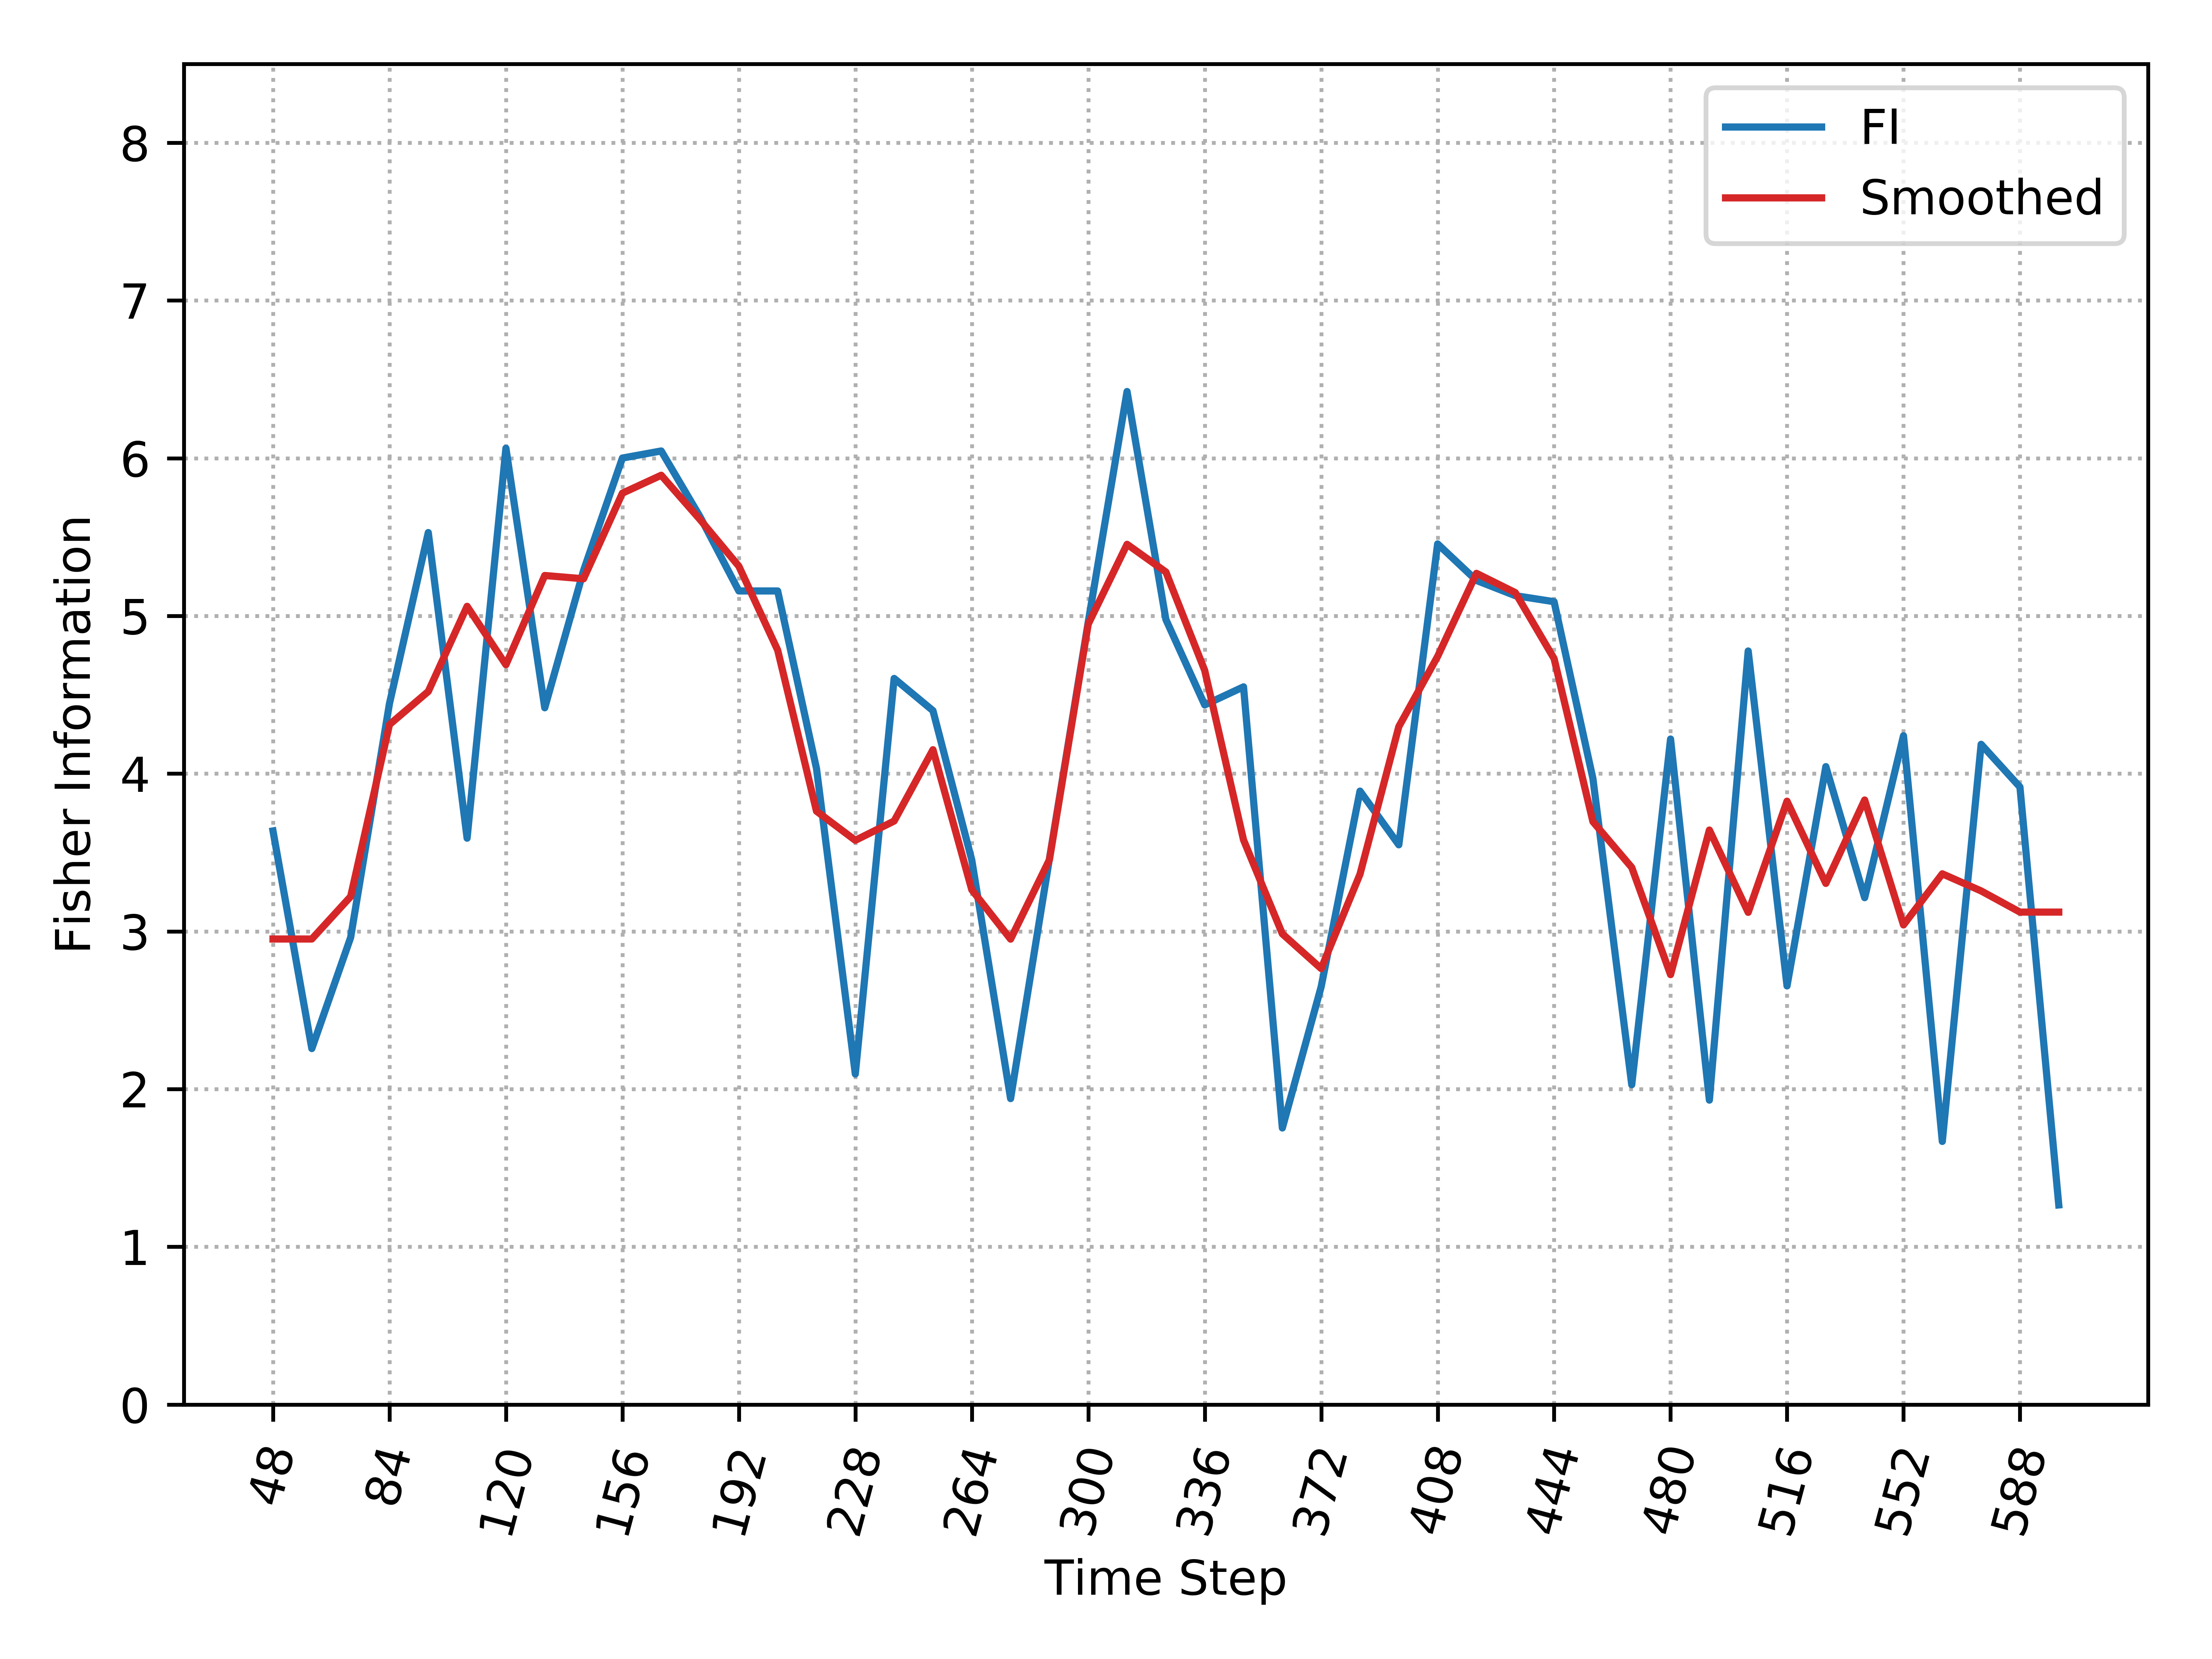

The table this chart was drawn from, first rows:
, Time_Step, FI, Smooth_FI
0, 48, 3.637, 2.952
1, 60, 2.257, 2.952
2, 72, 2.961, 3.221
3, 84, 4.444, 4.311
4, 96, 5.529, 4.521
5, 108, 3.591, 5.061
6, 120, 6.064, 4.691
7, 132, 4.418, 5.257
8, 144, 5.288, 5.236
9, 156, 6.001, 5.778
10, 168, 6.046, 5.892
11, 180, 5.629, 5.611
12, 192, 5.159, 5.315
13, 204, 5.159, 4.783
14, 216, 4.033, 3.762
15, 228, 2.096, 3.577
16, 240, 4.604, 3.7
17, 252, 4.4, 4.152
18, 264, 3.453, 3.264
19, 276, 1.94, 2.951
20, 288, 3.46, 3.454
21, 300, 4.962, 4.948
22, 312, 6.423, 5.454
23, 324, 4.978, 5.279
24, 336, 4.436, 4.655
25, 348, 4.551, 3.58
26, 360, 1.754, 2.984
27, 372, 2.649, 2.764
28, 384, 3.889, 3.363
29, 396, 3.549, 4.298
30, 408, 5.457, 4.744
31, 420, 5.225, 5.27
32, 432, 5.129, 5.148
33, 444, 5.09, 4.729
34, 456, 3.969, 3.696
35, 468, 2.028, 3.406
36, 480, 4.22, 2.726
37, 492, 1.93, 3.643
38, 504, 4.778, 3.121
39, 516, 2.654, 3.826
40, 528, 4.045, 3.304
41, 540, 3.214, 3.833
42, 552, 4.241, 3.041
43, 564, 1.668, 3.365
44, 576, 4.186, 3.257
45, 588, 3.915, 3.122
46, 600, 1.266, 3.122
